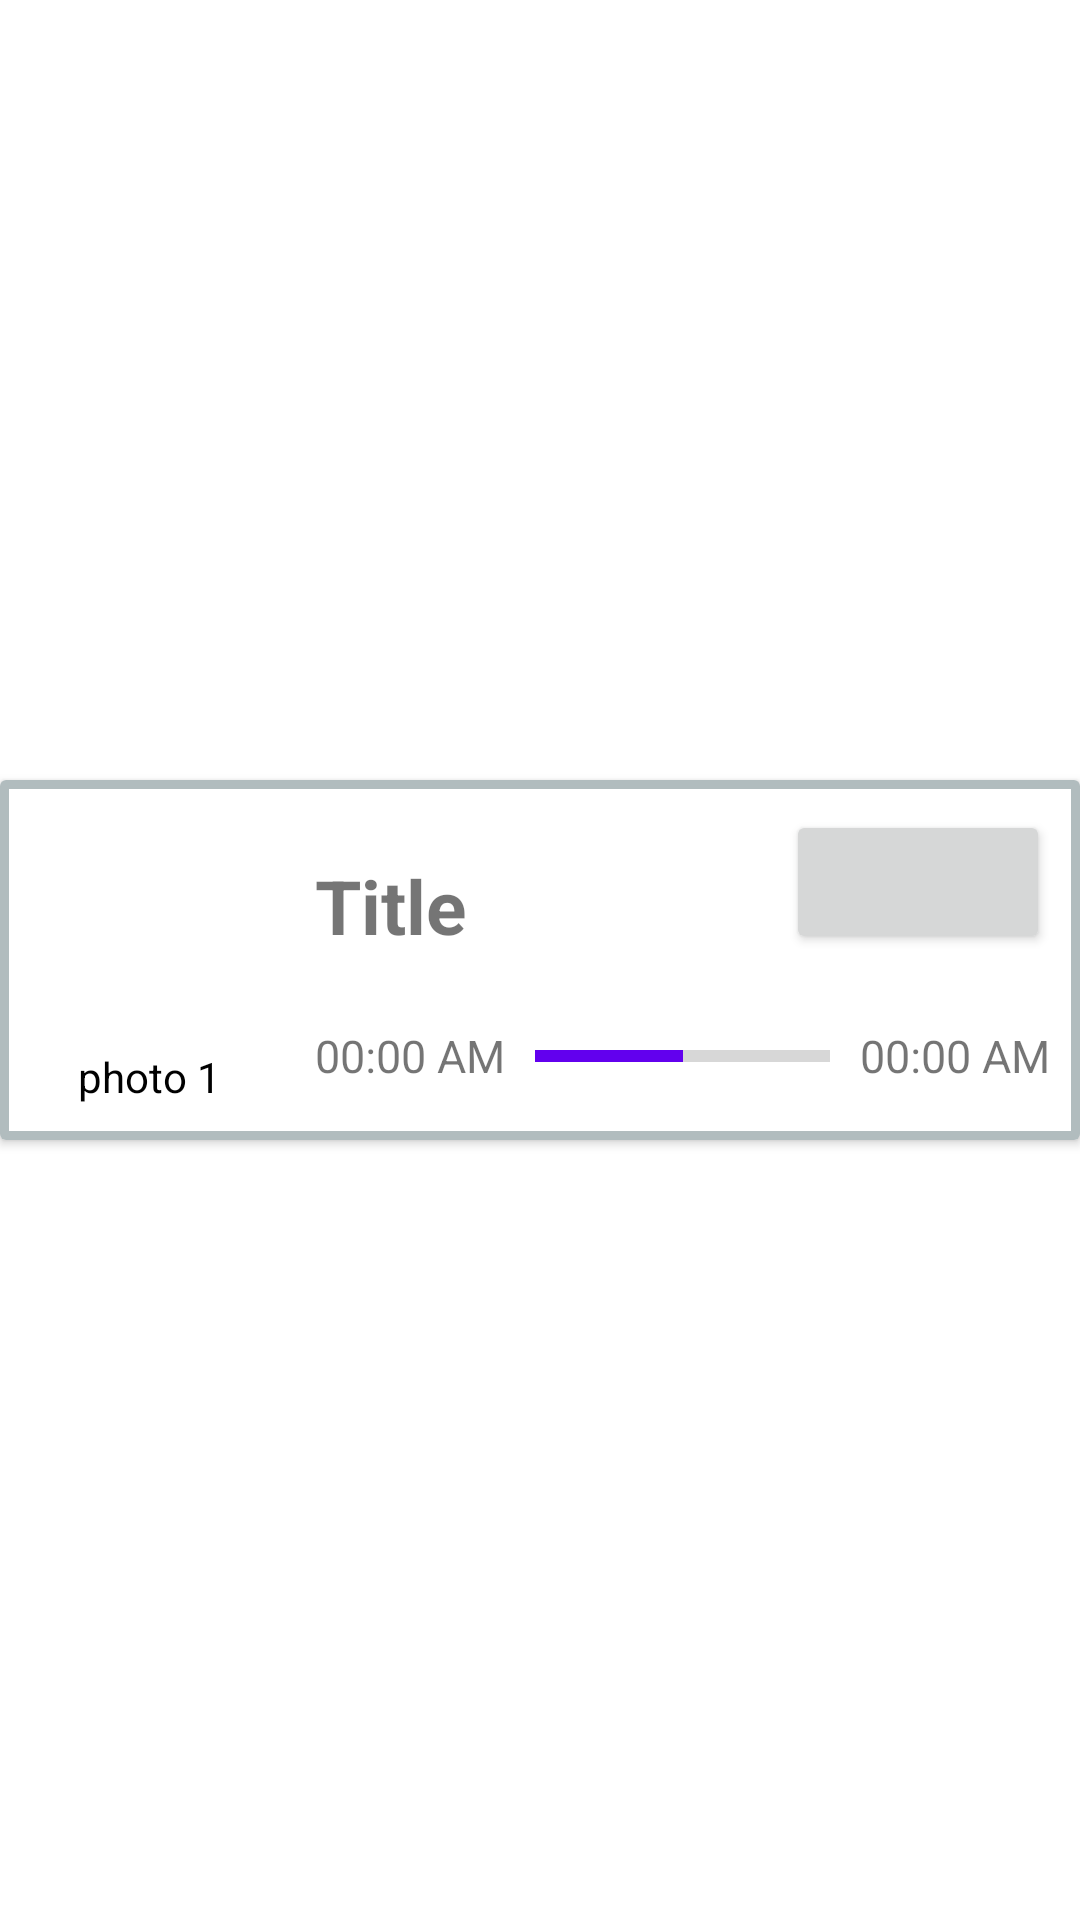

Produce the Android XML layout that renders to this screen, including the resource entries it uses.
<!-- AndroidManifest.xml: fallback theme Theme.MaterialComponents.DayNight.NoActionBar -->
<!-- res/layout/recycler_view_card_layout.xml -->
<?xml version="1.0" encoding="utf-8"?>
<androidx.constraintlayout.widget.ConstraintLayout xmlns:android="http://schemas.android.com/apk/res/android"
    xmlns:app="http://schemas.android.com/apk/res-auto"
    xmlns:tools="http://schemas.android.com/tools"
    android:layout_width="match_parent"

    android:layout_height="wrap_content">

    <androidx.cardview.widget.CardView
        android:layout_width="match_parent"
        android:layout_height="120dp"
        app:layout_constraintBottom_toBottomOf="parent"
        app:layout_constraintEnd_toEndOf="parent"
        app:layout_constraintStart_toStartOf="parent"

        app:layout_constraintTop_toTopOf="parent">

        <androidx.constraintlayout.widget.ConstraintLayout
            android:layout_width="match_parent"
            android:layout_height="match_parent"
            android:background="@drawable/layout_border"
            android:padding="10dp">

            
            <LinearLayout
                android:id="@+id/linearLayout"
                android:layout_width="wrap_content"
                android:layout_height="match_parent"
                android:orientation="vertical"
                app:layout_constraintBottom_toBottomOf="parent"
                app:layout_constraintStart_toStartOf="parent"
                app:layout_constraintTop_toTopOf="parent">

                <androidx.appcompat.widget.AppCompatImageView
                    android:id="@+id/image"
                    android:layout_width="80dp"
                    android:layout_height="0dp"
                    android:layout_weight="7"
                    app:srcCompat="@drawable/ic_photo" />

                <TextView
                    android:id="@+id/imgCaption"
                    android:layout_width="wrap_content"
                    android:layout_height="0dp"
                    android:layout_gravity="center_horizontal"
                    android:layout_marginTop="1dp"
                    android:layout_weight="2"
                    android:gravity="center"
                    android:text="photo 1"
                    android:textAlignment="center"
                    android:textColor="#000000" />
            </LinearLayout>

            
            <androidx.constraintlayout.widget.ConstraintLayout
                android:layout_width="0dp"
                android:layout_height="match_parent"
                app:layout_constraintBottom_toBottomOf="parent"
                app:layout_constraintEnd_toEndOf="parent"
                app:layout_constraintStart_toEndOf="@id/linearLayout"
                app:layout_constraintTop_toTopOf="parent">

                <TextView
                    android:id="@+id/title"
                    android:layout_width="wrap_content"
                    android:layout_height="wrap_content"
                    android:padding="15dp"
                    android:text="Title"
                    android:textSize="25sp"
                    android:textStyle="bold"
                    app:layout_constraintStart_toStartOf="parent"
                    app:layout_constraintTop_toTopOf="parent" />

                <Button
                    android:id="@+id/cardButton"
                    style="?attr/materialIconButtonOutlinedStyle"
                    android:layout_width="wrap_content"
                    android:layout_height="wrap_content"
                    android:layout_marginTop="0dp"
                    app:icon="@drawable/ic_more"
                    app:layout_constraintEnd_toEndOf="parent"
                    app:layout_constraintTop_toTopOf="parent" />

                <TextView
                    android:id="@+id/startTime"
                    android:layout_width="wrap_content"
                    android:layout_height="wrap_content"
                    android:layout_marginStart="15dp"
                    android:layout_marginEnd="10dp"
                    android:text="00:00 AM"
                    android:textSize="15sp"
                    app:layout_constraintBottom_toBottomOf="parent"
                    app:layout_constraintEnd_toStartOf="@+id/linearProgressbar"
                    app:layout_constraintStart_toStartOf="parent"
                    app:layout_constraintTop_toBottomOf="@id/title" />

                <ProgressBar
                    android:id="@+id/linearProgressbar"
                    style="?android:attr/progressBarStyleHorizontal"
                    android:layout_width="0dp"
                    android:layout_height="wrap_content"
                    android:progress="50"
                    android:progressTint="@color/md_theme_light_primary"
                    app:layout_constraintBottom_toBottomOf="parent"
                    app:layout_constraintEnd_toStartOf="@id/endTime"
                    app:layout_constraintStart_toEndOf="@id/startTime"
                    app:layout_constraintTop_toBottomOf="@id/title" />

                <TextView
                    android:id="@+id/endTime"
                    android:layout_width="wrap_content"
                    android:layout_height="wrap_content"
                    android:layout_marginStart="10dp"
                    android:text="00:00 AM"
                    android:textSize="15sp"
                    app:layout_constraintBottom_toBottomOf="parent"
                    app:layout_constraintEnd_toEndOf="parent"
                    app:layout_constraintStart_toEndOf="@id/linearProgressbar"
                    app:layout_constraintTop_toBottomOf="@id/title" />
            </androidx.constraintlayout.widget.ConstraintLayout>

        </androidx.constraintlayout.widget.ConstraintLayout>

    </androidx.cardview.widget.CardView>

</androidx.constraintlayout.widget.ConstraintLayout>
<!-- resources referenced by this layout -->
<resources>
  <color name="md_theme_light_primary">#6200EE</color>
  <!-- drawable ic_more (drawable) -->
  <vector xmlns:android="http://schemas.android.com/apk/res/android" android:autoMirrored="true" android:height="24dp" android:tint="#00C0FA" android:viewportHeight="24" android:viewportWidth="24" android:width="24dp">
        
      <path android:fillColor="@android:color/white" android:pathData="M22,3L7,3c-0.69,0 -1.23,0.35 -1.59,0.88L0,12l5.41,8.11c0.36,0.53 0.97,0.89 1.66,0.89L22,21c1.1,0 2,-0.9 2,-2L24,5c0,-1.1 -0.9,-2 -2,-2zM9,13.5c-0.83,0 -1.5,-0.67 -1.5,-1.5s0.67,-1.5 1.5,-1.5 1.5,0.67 1.5,1.5 -0.67,1.5 -1.5,1.5zM14,13.5c-0.83,0 -1.5,-0.67 -1.5,-1.5s0.67,-1.5 1.5,-1.5 1.5,0.67 1.5,1.5 -0.67,1.5 -1.5,1.5zM19,13.5c-0.83,0 -1.5,-0.67 -1.5,-1.5s0.67,-1.5 1.5,-1.5 1.5,0.67 1.5,1.5 -0.67,1.5 -1.5,1.5z"/>
      
  </vector>
  <!-- drawable layout_border (drawable) -->
  <?xml version="1.0" encoding="utf-8"?>
  <shape xmlns:android="http://schemas.android.com/apk/res/android">
      <solid android:color="#FFFFFF"/>
      <stroke android:width="3dp" android:color="#B1BCBE" />
  
      <padding android:left="0dp" android:top="0dp" android:right="0dp" android:bottom="0dp" />
  </shape>
</resources>
